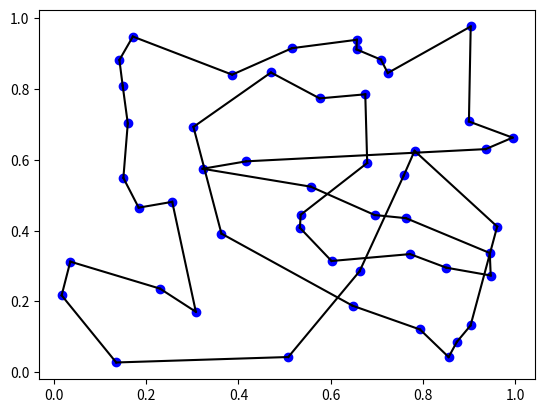

The matplotlib source for this figure:
import random
import math
import matplotlib.pyplot as plt

def generate_random_cities(n):
    return [(random.uniform(0, 1), random.uniform(0, 1)) for _ in range(n)]

def euclidean_distance(point1, point2):
    # Placeholder for Euclidean distance calculation
    return math.sqrt((point1[0] - point2[0])**2 + (point1[1] - point2[1])**2)

def total_distance(solution, distances):
    # Placeholder for total distance calculation
    total = 0
    for i in range(len(solution) - 1):
        total += distances[solution[i]][solution[i+1]]
    total += distances[solution[-1]][solution[0]]
    return total

def generate_initial_solution(num_cities):
    return list(range(num_cities))

def generate_perturbed_tour(input_tour):
    n = len(input_tour)
    i = random.randint(0, n-2)  # Randomly select i such that 0 <= i <= n-2
    j = random.randint(i+1, n-1)  # Randomly select j such that i+1 <= j <= n-1

    perturbed_tour = input_tour[:i] + input_tour[j:j+1][::-1] + input_tour[i+1:j] + input_tour[i:i+1] + input_tour[j+1:]

    return perturbed_tour

def simulated_annealing(distances, max_iterations, initial_temperature, cooling_rate):
    num_cities = len(distances)
    current_solution = generate_initial_solution(num_cities)
    current_distance = total_distance(current_solution, distances)
    best_solution = current_solution
    best_distance = current_distance
    temperature = initial_temperature

    for iteration in range(max_iterations):
        new_solution = generate_perturbed_tour(current_solution)
        new_distance = total_distance(new_solution, distances)

        if new_distance < current_distance:
            current_solution = new_solution
            current_distance = new_distance
            if new_distance < best_distance:
                best_solution = new_solution
                best_distance = new_distance
        else:
            if random.random() < math.exp((current_distance - new_distance) / temperature):
                current_solution = new_solution
                current_distance = new_distance

        temperature *= cooling_rate

    return best_solution, best_distance

# Generate random cities
cities = generate_random_cities(50)

# Generate a distance matrix based on Euclidean distances
distances = [[euclidean_distance(cities[i], cities[j]) for j in range(50)] for i in range(50)]

# Define the parameters
max_iterations = 10000
initial_temperature = 10000.0
cooling_rate = 0.995

# Run simulated annealing
best_solution, best_distance = simulated_annealing(distances, max_iterations, initial_temperature, cooling_rate)

print(f"Best solution: {best_solution}")
print(f"Total distance: {best_distance}")

def plot_solution(cities, solution):
    x = [city[0] for city in cities]
    y = [city[1] for city in cities]
    
    plt.plot(x, y, 'bo')  # Plot cities as dots
    
    # Add lines between cities in the solution
    for i in range(len(solution) - 1):
        plt.plot([x[solution[i]], x[solution[i+1]]], [y[solution[i]], y[solution[i+1]]], 'k-')
    plt.plot([x[solution[-1]], x[solution[0]]], [y[solution[-1]], y[solution[0]]], 'k-')  # Connect last city to first

    plt.show()

plot_solution(cities, best_solution)